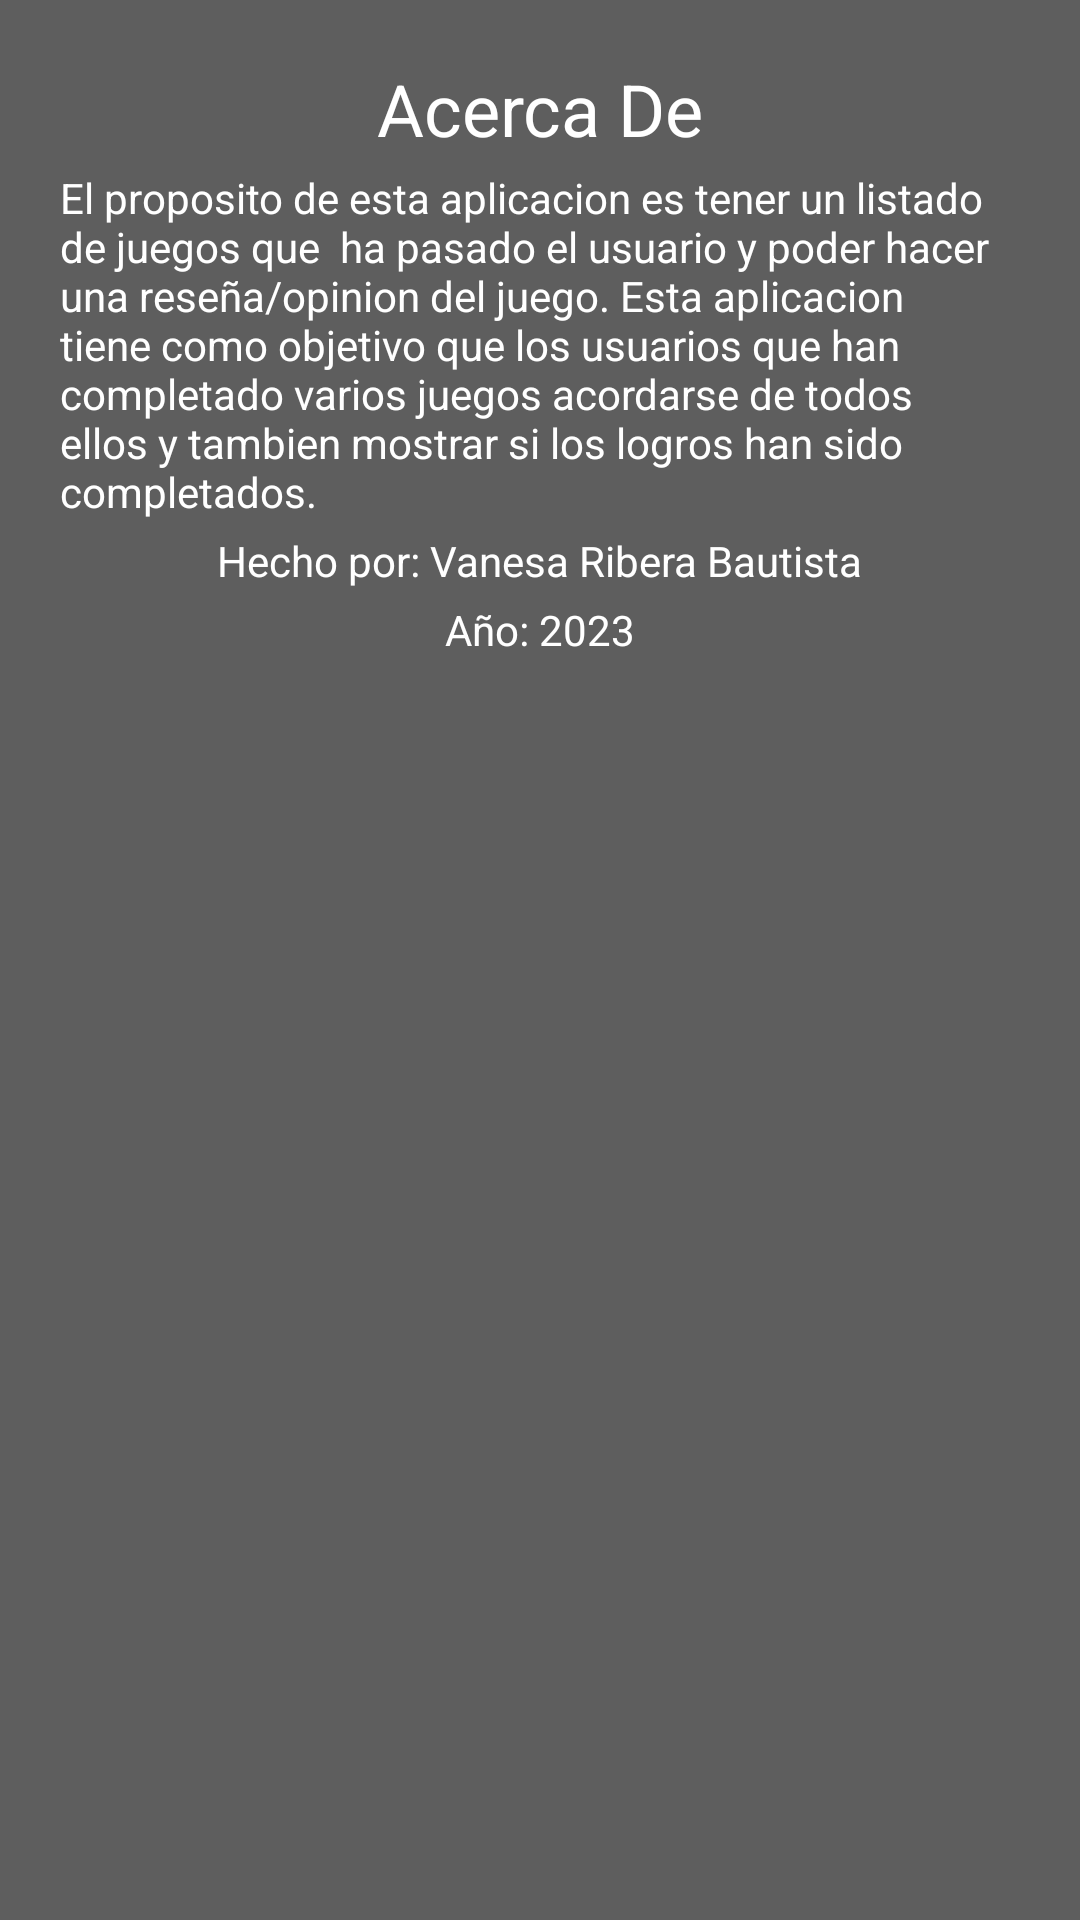

Here is an Android app screen rendered from its layout file. Give the layout XML and the strings, colors and styles it references.
<!-- AndroidManifest.xml: application theme Theme.bar -->
<!-- res/layout/acercade.xml -->
<?xml version="1.0" encoding="utf-8"?>
<androidx.constraintlayout.widget.ConstraintLayout xmlns:android="http://schemas.android.com/apk/res/android"
    xmlns:app="http://schemas.android.com/apk/res-auto"
    xmlns:tools="http://schemas.android.com/tools"
    android:layout_width="match_parent"
    android:layout_height="match_parent"
    android:padding="20dp"
    android:background="@color/grey">

    <TextView
        android:id="@+id/acercadetxttitlulo"
        android:layout_width="wrap_content"
        android:layout_height="wrap_content"
        android:text="Acerca De"
        android:textSize="24sp"
        app:layout_constraintEnd_toEndOf="parent"
        app:layout_constraintStart_toStartOf="parent"
        app:layout_constraintTop_toTopOf="parent"
        android:textColor="@color/white"/>

    <TextView
        android:id="@+id/acercadedescripcion"
        android:layout_width="wrap_content"
        android:layout_height="wrap_content"
        android:layout_marginStart="4dp"
        android:layout_marginTop="4dp"
        android:layout_marginEnd="4dp"
        android:text="El proposito de esta aplicacion es tener un listado de juegos que  ha pasado el usuario y poder hacer una reseña/opinion del juego. Esta aplicacion tiene como objetivo que los usuarios que han completado varios juegos acordarse de todos ellos y tambien mostrar si los logros han sido completados."
        app:layout_constraintEnd_toEndOf="parent"
        app:layout_constraintStart_toStartOf="parent"
        app:layout_constraintTop_toBottomOf="@+id/acercadetxttitlulo"
        android:textColor="@color/white"/>

    <TextView
        android:id="@+id/txtnombreacercade"
        android:layout_width="wrap_content"
        android:layout_height="wrap_content"
        android:layout_marginStart="4dp"
        android:layout_marginTop="4dp"
        android:layout_marginEnd="4dp"
        android:text="Hecho por: Vanesa Ribera Bautista"
        app:layout_constraintEnd_toEndOf="parent"
        app:layout_constraintStart_toStartOf="parent"
        app:layout_constraintTop_toBottomOf="@+id/acercadedescripcion"
        android:textColor="@color/white"/>

    <TextView
        android:id="@+id/acercadeany"
        android:layout_width="wrap_content"
        android:layout_height="wrap_content"
        android:layout_marginStart="4dp"
        android:layout_marginTop="4dp"
        android:layout_marginEnd="4dp"
        android:text="Año: 2023"
        app:layout_constraintEnd_toEndOf="parent"
        app:layout_constraintStart_toStartOf="parent"
        app:layout_constraintTop_toBottomOf="@+id/txtnombreacercade"
        android:textColor="@color/white"/>
</androidx.constraintlayout.widget.ConstraintLayout>
<!-- resources referenced by this layout -->
<resources>
  <color name="grey">#5E5E5E</color>
  <color name="white">#FFFFFFFF</color>
  <style name="Theme.bar" parent="Theme.AppCompat.DayNight.DarkActionBar">
          
          <item name="colorPrimary">@color/red</item>
          <item name="colorPrimaryVariant">@color/lightred</item>
          <item name="colorOnPrimary">@color/white</item>
          
          <item name="colorSecondary">@color/red</item>
          <item name="colorSecondaryVariant">@color/lightred</item>
          <item name="colorOnSecondary">@color/white</item>
          
          <item name="android:statusBarColor" tools:targetApi="l">?attr/colorPrimaryVariant</item>
          
          <item name="android:textColor">@color/white</item>
          <item name="android:actionMenuTextColor">@color/red</item>
  
          <item name="android:itemBackground">@color/lightred</item>
  
  
      </style>
  <color name="red">#881515</color>
  <color name="lightred">#AC1D1D</color>
</resources>
